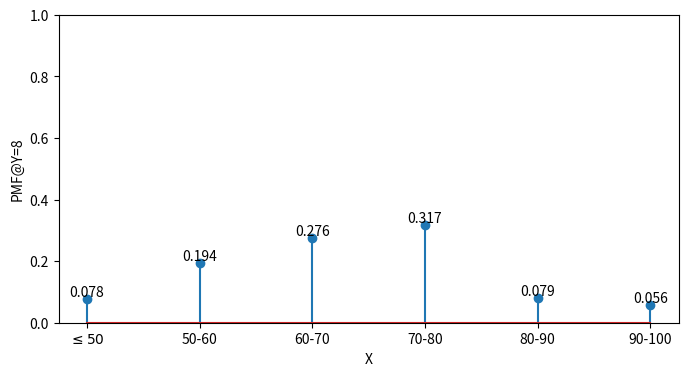
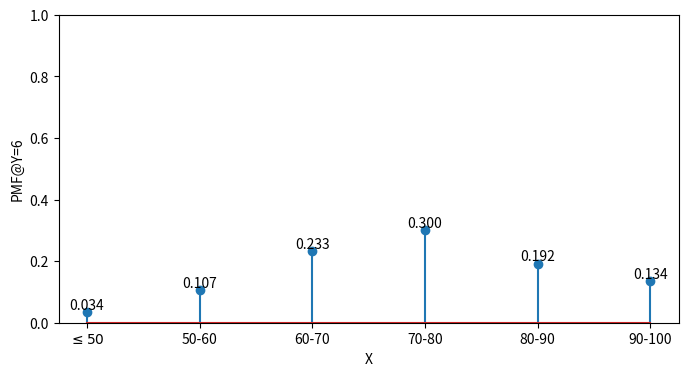

Write Python code to recreate these figures, in order.
import matplotlib.pyplot as plt
import numpy as np

x1 = np.array([86,215,305,351,87,62]) / np.array([1106, 1106, 1106, 1106, 1106, 1106])
label_x1 = [r'$\leq50$', '50-60', '60-70', '70-80', '80-90', '90-100']
x2 = np.array([17, 54, 118, 152, 97, 68]) / np.array([506, 506, 506, 506, 506, 506])
label_x2 = label_x1

plt.figure(figsize=(8, 4))
plt.stem(x1)
plt.xticks(range(6), label_x1)
plt.xlabel("X")
plt.ylabel("PMF@Y=8")
plt.ylim((0, 1))
for i in range(len(x1)):
    plt.text(i, x1[i], f"{x1[i]:.3f}", ha='center', va='bottom')
plt.savefig("x@y=8.png", bbox_inches='tight')

plt.figure(figsize=(8, 4))
plt.stem(x2)
plt.xticks(range(6), label_x2)
plt.xlabel("X")
plt.ylabel("PMF@Y=6")
plt.ylim((0, 1))
for i in range(len(x2)):
    plt.text(i, x2[i], f"{x2[i]:.3f}", ha='center', va='bottom')
plt.savefig("x@y=6.png", bbox_inches='tight')

plt.show()
